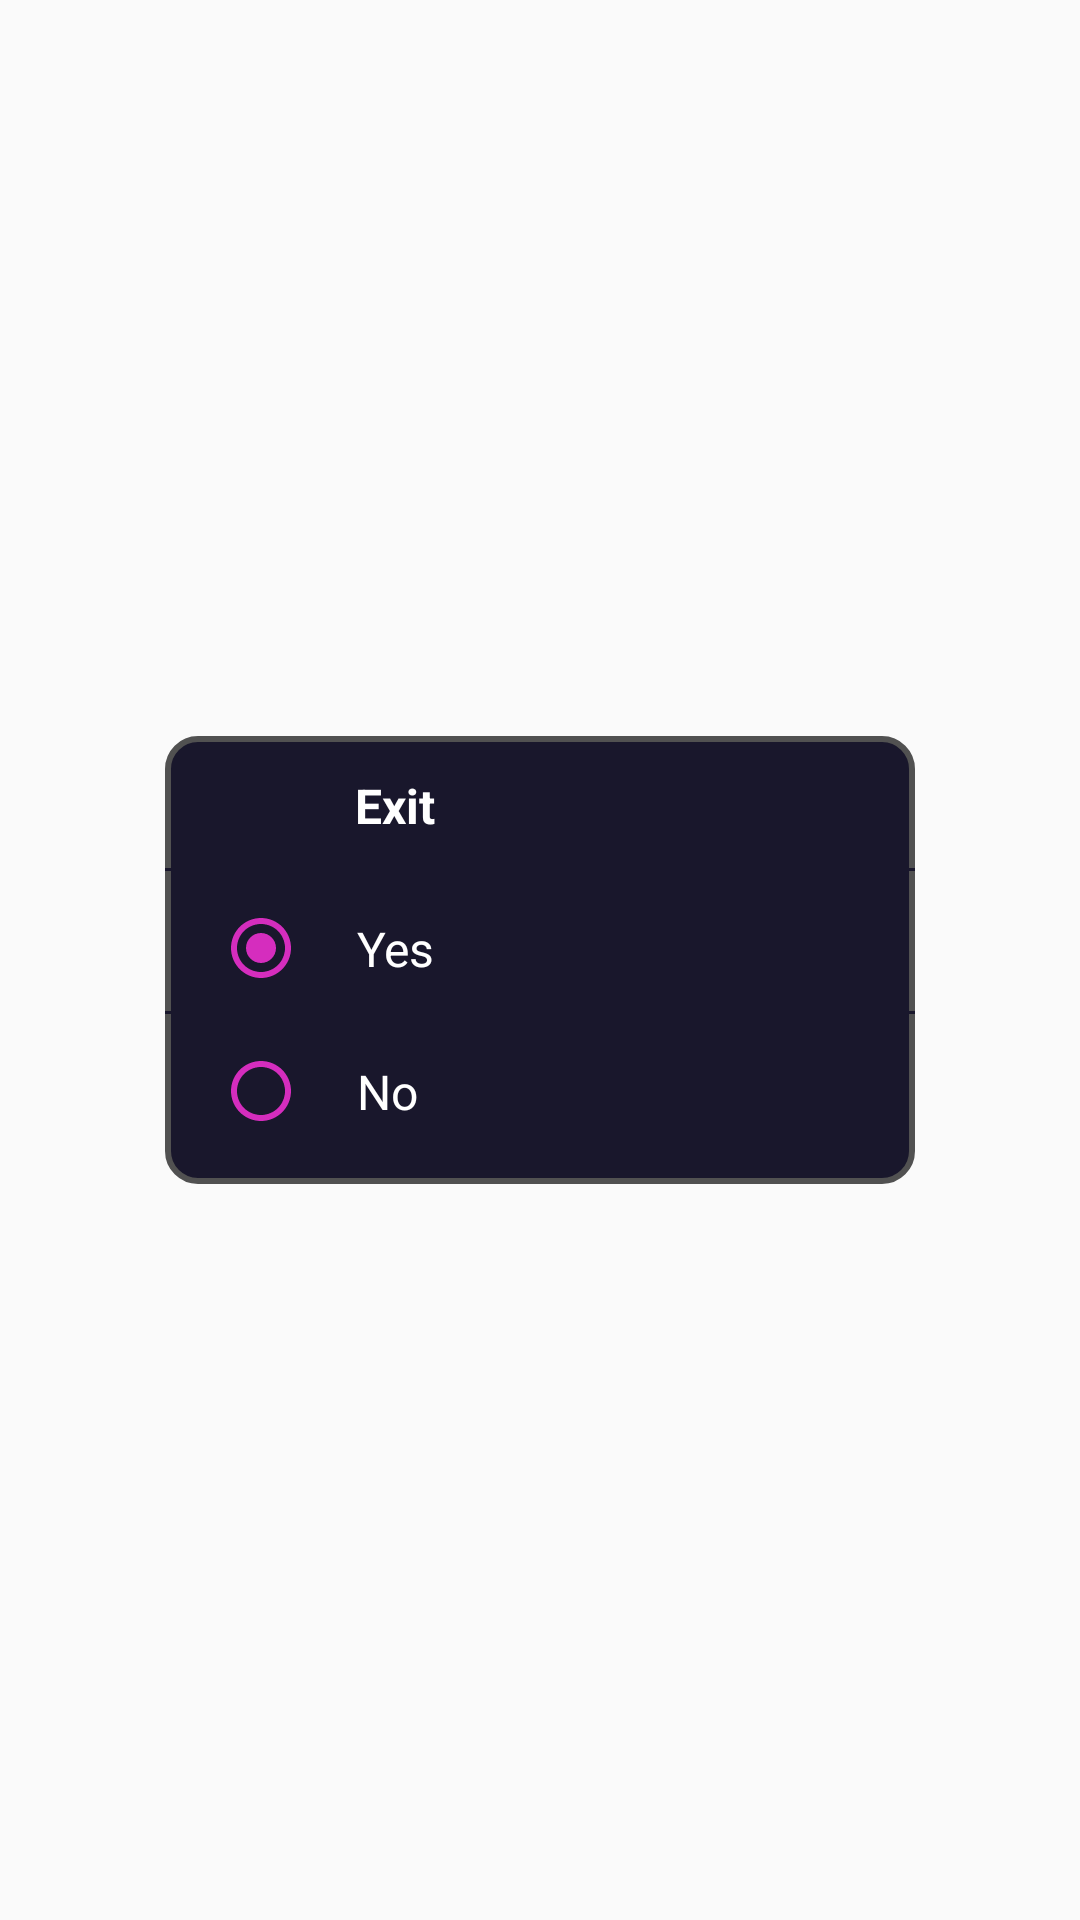

Reconstruct the res/layout file that produces this screen, plus the resources it refers to.
<!-- AndroidManifest.xml: application theme AppTheme -->
<!-- res/layout/custom_exit_dialog.xml -->
<?xml version="1.0" encoding="utf-8"?>
<androidx.constraintlayout.widget.ConstraintLayout xmlns:android="http://schemas.android.com/apk/res/android"
    xmlns:app="http://schemas.android.com/apk/res-auto"
    xmlns:tools="http://schemas.android.com/tools"
    android:layout_width="match_parent"
    android:layout_height="match_parent">

    <LinearLayout
        android:layout_width="wrap_content"
        android:layout_height="wrap_content"
        android:background="@drawable/dialog_background"
        android:orientation="vertical"
        android:paddingTop="10dp"
        android:paddingBottom="10dp"
        app:layout_constraintBottom_toBottomOf="parent"
        app:layout_constraintEnd_toEndOf="parent"
        app:layout_constraintStart_toStartOf="parent"
        app:layout_constraintTop_toTopOf="parent">

        <androidx.constraintlayout.widget.ConstraintLayout
            android:layout_width="match_parent"
            android:layout_height="wrap_content">

            <TextView
                android:id="@+id/textView"
                android:layout_width="wrap_content"
                android:layout_height="wrap_content"
                android:layout_marginEnd="160dp"
                android:text="Exit"
                android:textColor="@color/colorWhite"
                android:textSize="16sp"
                android:textStyle="bold"
                app:layout_constraintBottom_toBottomOf="parent"
                app:layout_constraintEnd_toEndOf="parent"
                app:layout_constraintLeft_toLeftOf="parent"
                app:layout_constraintTop_toTopOf="parent"
                app:layout_constraintVertical_bias="1.0" />

            <ImageView
                android:id="@+id/dismiss_btn"
                android:layout_width="24dp"
                android:layout_height="24dp"
                android:layout_marginEnd="10dp"
                android:padding="2dp"
                android:src="@drawable/ic_close"
                app:layout_constraintBottom_toBottomOf="parent"
                app:layout_constraintEnd_toEndOf="parent"
                app:layout_constraintTop_toTopOf="parent" />
        </androidx.constraintlayout.widget.ConstraintLayout>

        <View
            android:layout_width="match_parent"
            android:layout_height="1dp"
            android:layout_marginTop="10dp"
            android:background="@color/navigationColor" />

        <RadioGroup
            android:id="@+id/language_radio"
            android:layout_width="250dp"
            android:layout_height="wrap_content"
            android:orientation="vertical">

            <RadioButton
                android:id="@+id/english"
                android:layout_width="wrap_content"
                android:layout_height="wrap_content"
                android:layout_marginStart="20dp"
                android:layout_marginTop="5dp"
                android:layout_weight="1"
                android:button="@drawable/radio_button_color"
                android:checked="true"
                android:paddingStart="20dp"
                android:paddingTop="10dp"
                android:paddingBottom="10dp"
                android:text="Yes"
                android:textColor="@android:color/white"
                android:textSize="16sp"
                tools:ignore="RtlSymmetry" />


            <View
                android:layout_width="match_parent"
                android:layout_height="1dp"
                android:background="@color/navigationColor" />

            <RadioButton
                android:id="@+id/arabic"
                android:layout_width="wrap_content"
                android:layout_height="wrap_content"
                android:layout_marginStart="20dp"
                android:layout_marginTop="5dp"
                android:layout_weight="1"
                android:button="@drawable/radio_button_color"
                android:paddingStart="20dp"
                android:paddingTop="10dp"
                android:paddingBottom="10dp"
                android:text="No"
                android:textColor="@android:color/white"
                android:textSize="16sp"
                tools:ignore="RtlSymmetry" />
        </RadioGroup>

    </LinearLayout>

</androidx.constraintlayout.widget.ConstraintLayout>
<!-- resources referenced by this layout -->
<resources>
  <color name="colorWhite">#FFFFFF</color>
  <color name="navigationColor">#19172C</color>
  <!-- drawable dialog_background (drawable) -->
  <?xml version="1.0" encoding="utf-8"?>
  <shape xmlns:android="http://schemas.android.com/apk/res/android">
      <stroke
          android:width="2dip"
          android:color="#515151" />
      <corners android:radius="10dip" />
      <solid android:color="@color/navigationColor" />
  
  </shape>
  <!-- drawable radio_button_color (drawable) -->
  <?xml version="1.0" encoding="utf-8"?>
  <selector xmlns:android="http://schemas.android.com/apk/res/android">
      <item android:drawable="@drawable/radio_button"
          android:state_checked="false" />
      <item android:drawable="@drawable/radio_button_checked"
          android:state_checked="true" />
  
  </selector>
  <style name="AppTheme" parent="Theme.AppCompat.Light.NoActionBar">
          
          <item name="colorPrimary">@color/colorPrimary</item>
          <item name="colorPrimaryDark">@color/colorPrimaryDark</item>
          <item name="colorAccent">@color/colorAccent</item>
      </style>
  <!-- drawable radio_button (drawable) -->
  <vector xmlns:android="http://schemas.android.com/apk/res/android"
      xmlns:aapt="http://schemas.android.com/aapt"
      android:width="24dp"
      android:height="24dp"
      android:viewportWidth="24.0"
      android:viewportHeight="24.0">
      <path android:pathData="M12,2C6.48,2 2,6.48 2,12s4.48,10 10,10 10,-4.48 10,-10S17.52,2 12,2zM12,20c-4.42,0 -8,-3.58 -8,-8s3.58,-8 8,-8 8,3.58 8,8 -3.58,8 -8,8z">
          <aapt:attr name="android:fillColor">
              <gradient
                  android:endX="511.99954"
                  android:endY="256.00018"
                  android:startX="6.59992E-5"
                  android:startY="256.00018"
                  android:type="linear">
                  <item
                      android:color="#d52dbe"
                      android:offset="0" />
                  <item
                      android:color="#d52dbe"
                      android:offset="1" />
              </gradient>
          </aapt:attr>
      </path>
  </vector>
  <!-- drawable radio_button_checked (drawable) -->
  <vector xmlns:android="http://schemas.android.com/apk/res/android"
      xmlns:aapt="http://schemas.android.com/aapt"
      android:width="24dp"
      android:height="24dp"
      android:viewportWidth="24.0"
      android:viewportHeight="24.0">
      <path
          android:pathData="M12,7c-2.76,0 -5,2.24 -5,5s2.24,5 5,5 5,-2.24 5,-5 -2.24,-5 -5,-5zM12,2C6.48,2 2,6.48 2,12s4.48,10 10,10 10,-4.48 10,-10S17.52,2 12,2zM12,20c-4.42,0 -8,-3.58 -8,-8s3.58,-8 8,-8 8,3.58 8,8 -3.58,8 -8,8z" >
          <aapt:attr name="android:fillColor">
              <gradient
                  android:startY="256.00018"
                  android:startX="6.59992E-5"
                  android:endY="256.00018"
                  android:endX="511.99954"
                  android:type="linear">
                  <item android:offset="0" android:color="#d52dbe"/>
                  <item android:offset="1" android:color="#d52dbe"/>
              </gradient>
          </aapt:attr>
      </path>
  </vector>
  <color name="colorPrimary">#EE82EE</color>
  <color name="colorPrimaryDark">#FFBA4BBA</color>
  <color name="colorAccent">#03A9F4</color>
</resources>
